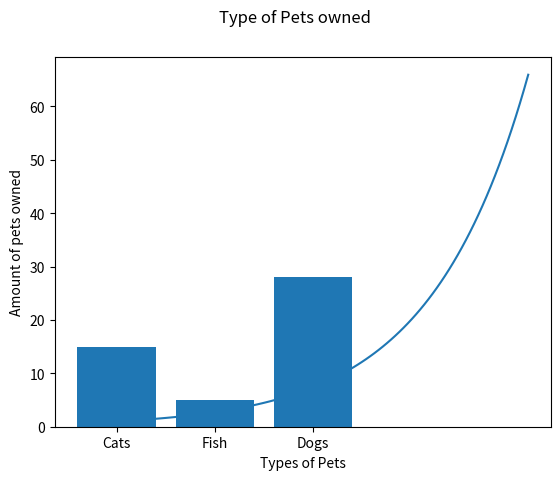

The script that saved this image:
# By submitting this assignment, all team members agree to the following:
# “Aggies do not lie, cheat, or steal, or tolerate those who do”
# “I have not given or received any unauthorized aid on this assignment”
#
# [redacted]
# [redacted]
# [redacted]
# [redacted]
# [redacted]
# Section: 514
# Assignment: Lab 10a-2
# Date: 31 October 2018
import matplotlib.pyplot as plt
from math import pi
import numpy as np
#Bar Graph of how many people own each type of pet
pets = ['Cats', 'Fish', 'Dogs']
number_of_pets = [15,5,28]
plt.bar(pets,number_of_pets)
plt.xlabel('Types of Pets')
plt.ylabel('Amount of pets owned')
plt.suptitle('Type of Pets owned')
plt.show()
#Graph of exponential
x = np.linspace(0,(4*pi)/3,100)
y = np.exp(x)
plt.plot(x,y)
plt.show()
#D = np.array([4,5,6],[8,9,10],[12,3,23])